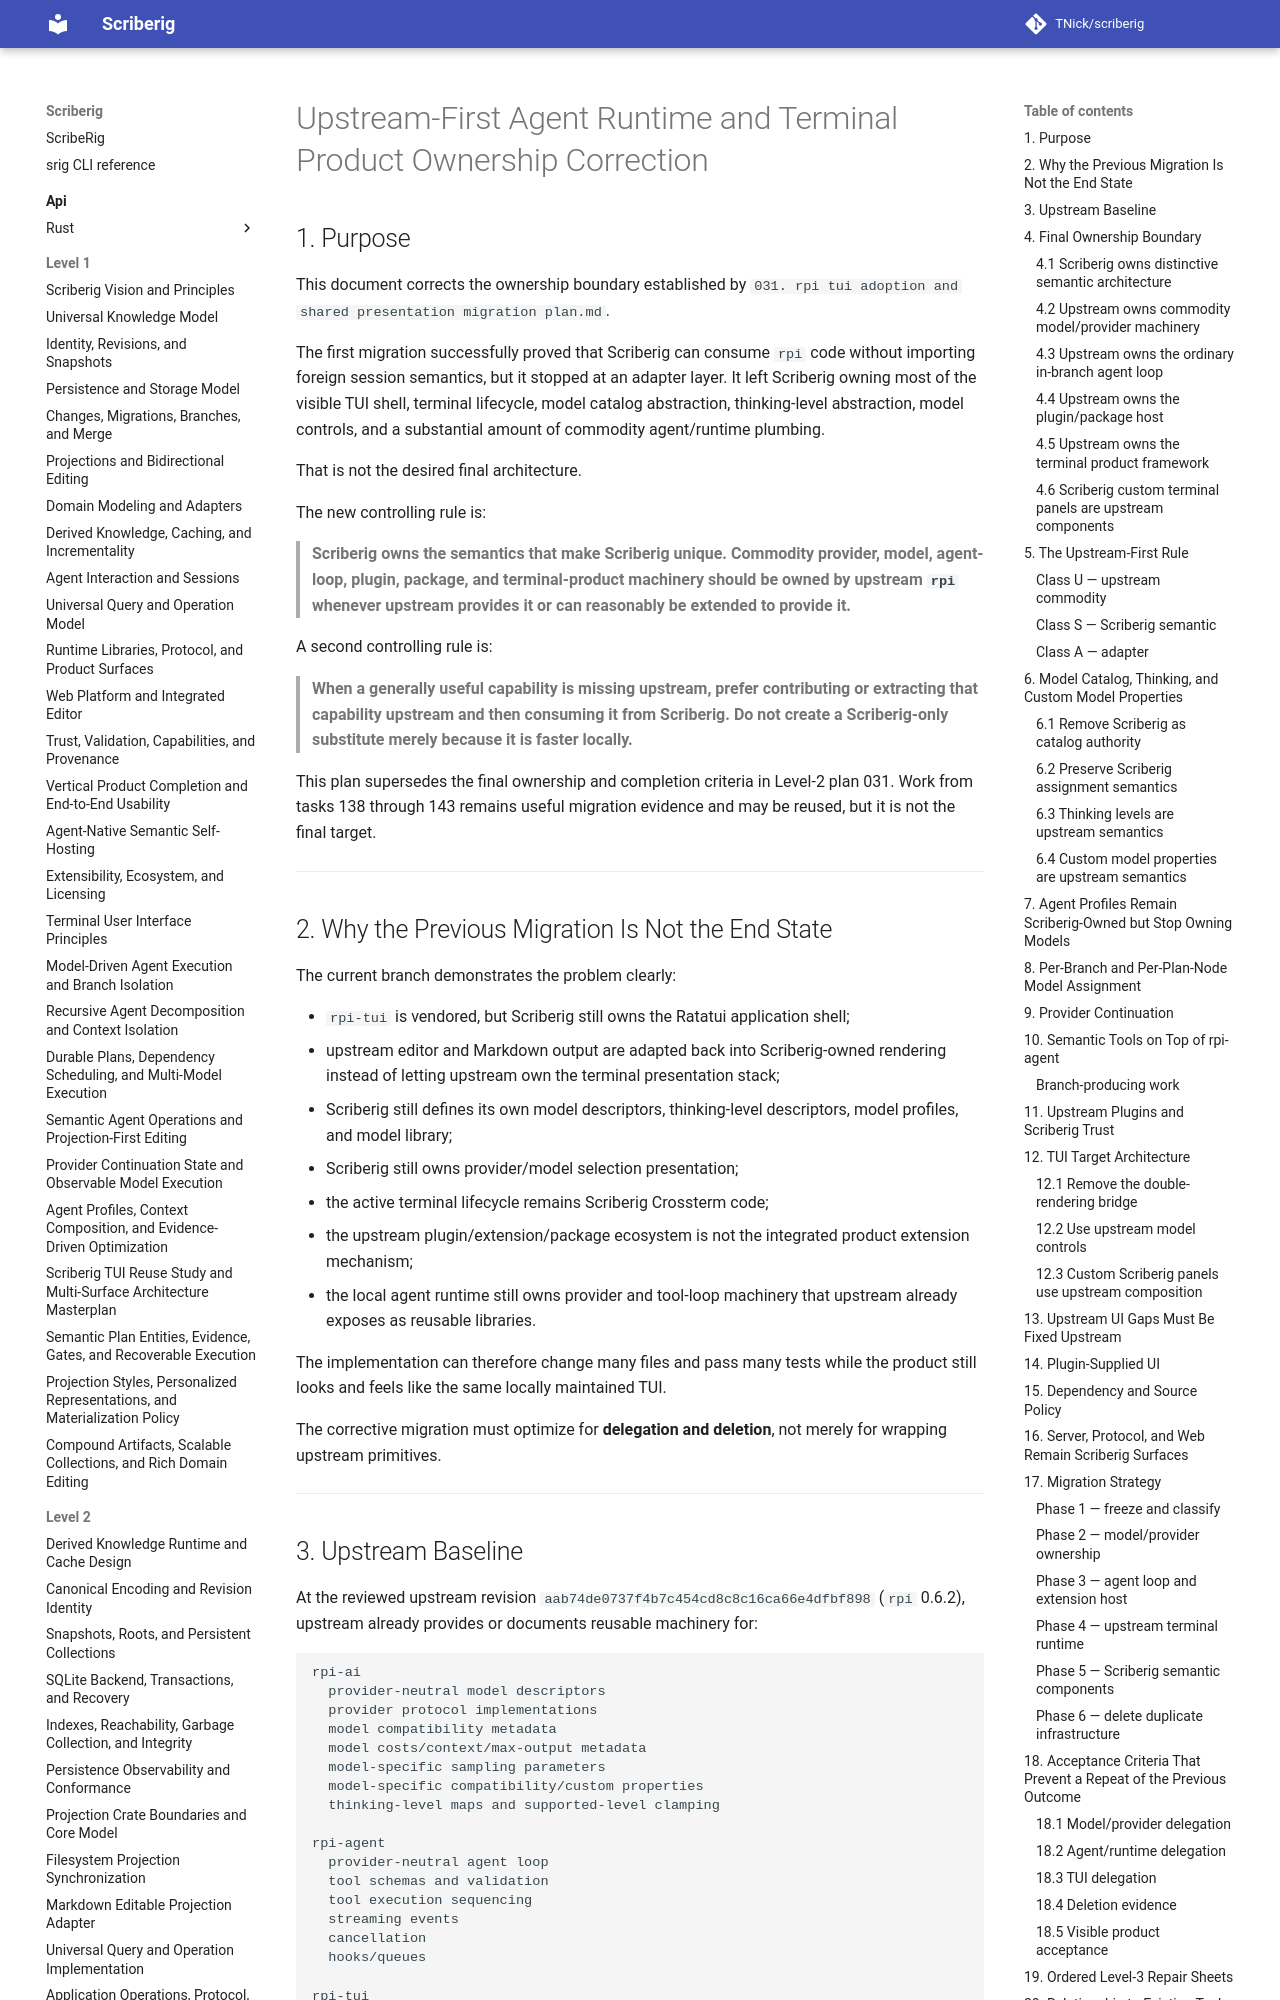

repository: TNick/scriberig · page: level-2/032. upstream first agent runtime and terminal product ownership correction/index.html · generator: mkdocs

# Upstream-First Agent Runtime and Terminal Product Ownership Correction

## 1. Purpose

This document corrects the ownership boundary established by `031. rpi tui adoption and shared presentation migration plan.md`.

The first migration successfully proved that Scriberig can consume `rpi` code without importing foreign session semantics, but it stopped at an adapter layer. It left Scriberig owning most of the visible TUI shell, terminal lifecycle, model catalog abstraction, thinking-level abstraction, model controls, and a substantial amount of commodity agent/runtime plumbing.

That is not the desired final architecture.

The new controlling rule is:

> **Scriberig owns the semantics that make Scriberig unique. Commodity provider, model, agent-loop, plugin, package, and terminal-product machinery should be owned by upstream `rpi` whenever upstream provides it or can reasonably be extended to provide it.**

A second controlling rule is:

> **When a generally useful capability is missing upstream, prefer contributing or extracting that capability upstream and then consuming it from Scriberig. Do not create a Scriberig-only substitute merely because it is faster locally.**

This plan supersedes the final ownership and completion criteria in Level-2 plan 031. Work from tasks 138 through 143 remains useful migration evidence and may be reused, but it is not the final target.

---

## 2. Why the Previous Migration Is Not the End State

The current branch demonstrates the problem clearly:

- `rpi-tui` is vendored, but Scriberig still owns the Ratatui application shell;
- upstream editor and Markdown output are adapted back into Scriberig-owned rendering instead of letting upstream own the terminal presentation stack;
- Scriberig still defines its own model descriptors, thinking-level descriptors, model profiles, and model library;
- Scriberig still owns provider/model selection presentation;
- the active terminal lifecycle remains Scriberig Crossterm code;
- the upstream plugin/extension/package ecosystem is not the integrated product extension mechanism;
- the local agent runtime still owns provider and tool-loop machinery that upstream already exposes as reusable libraries.

The implementation can therefore change many files and pass many tests while the product still looks and feels like the same locally maintained TUI.

The corrective migration must optimize for **delegation and deletion**, not merely for wrapping upstream primitives.

---
